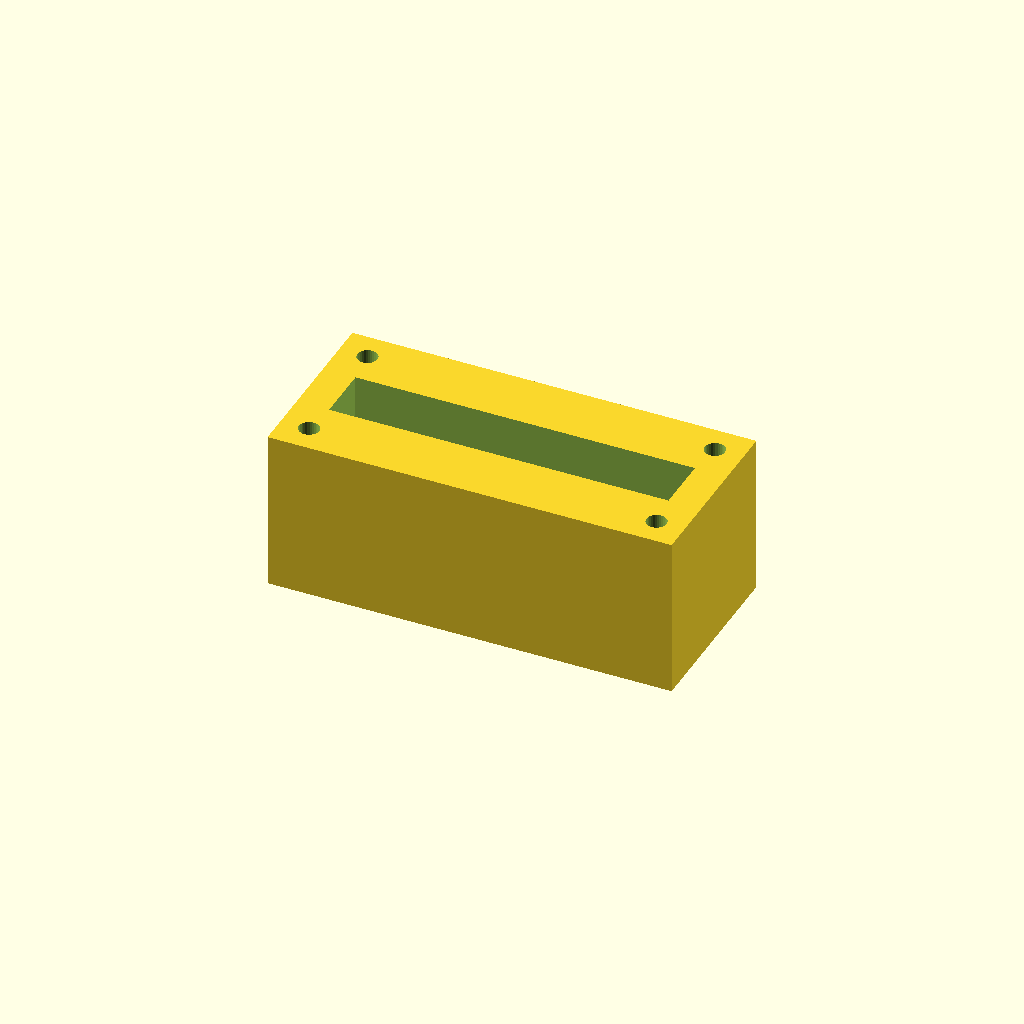
Cell 1: the model at its default parameters.
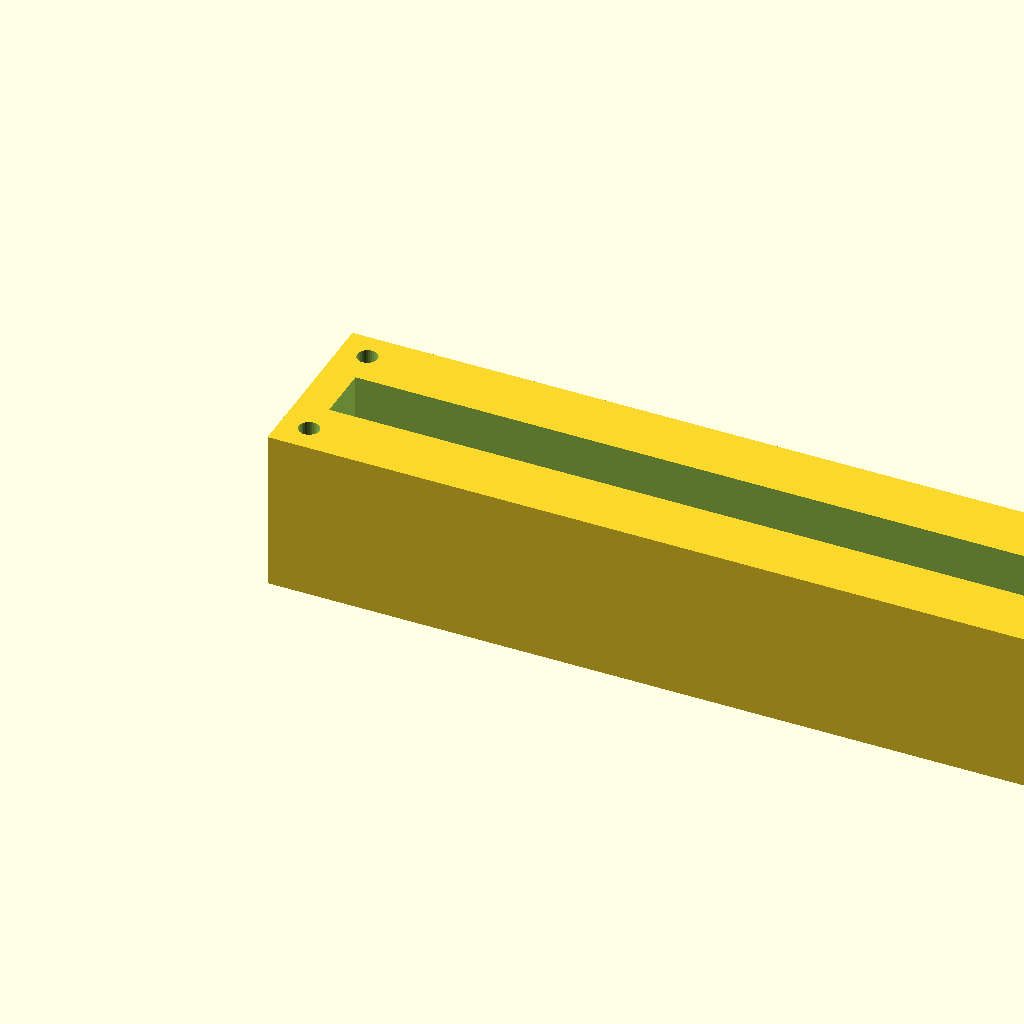
Cell 2: the same model with block_l = 200.
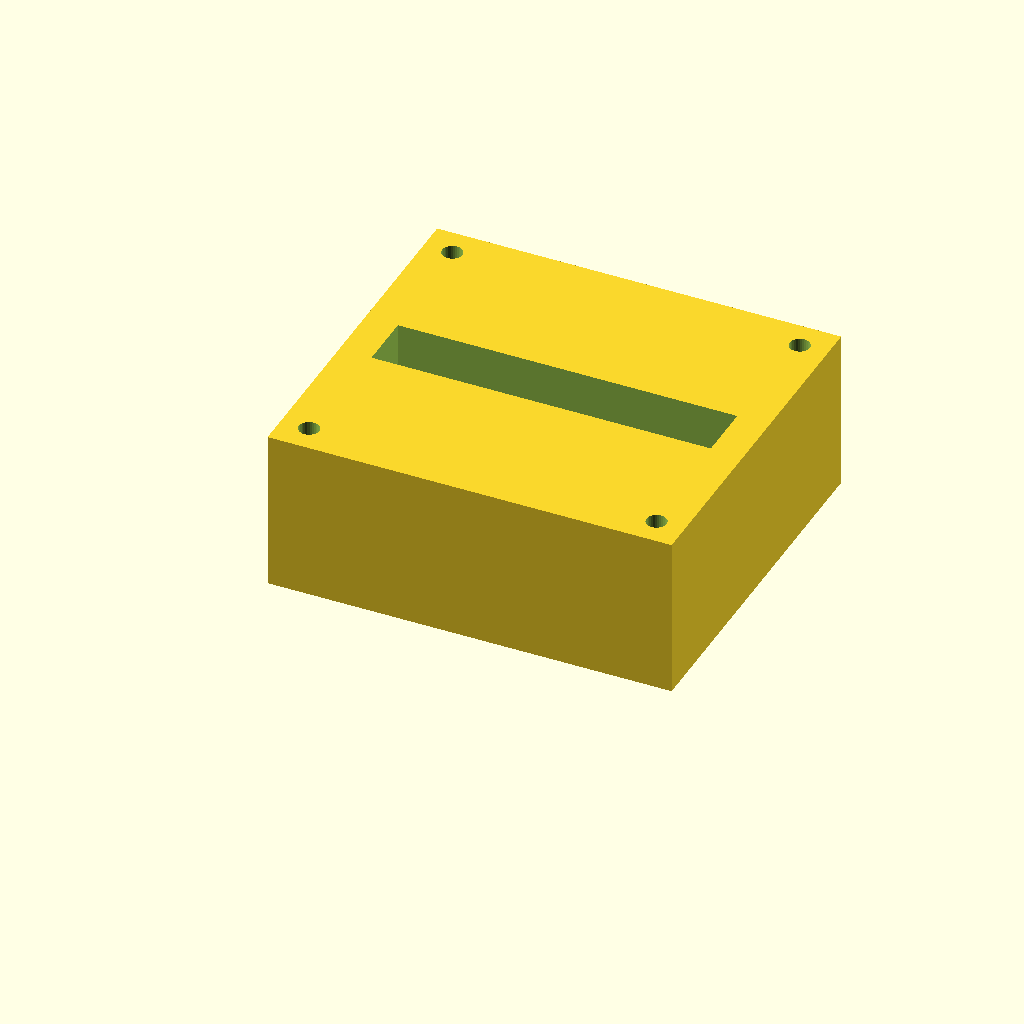
Cell 3: block_w = 90 (everything else at default).
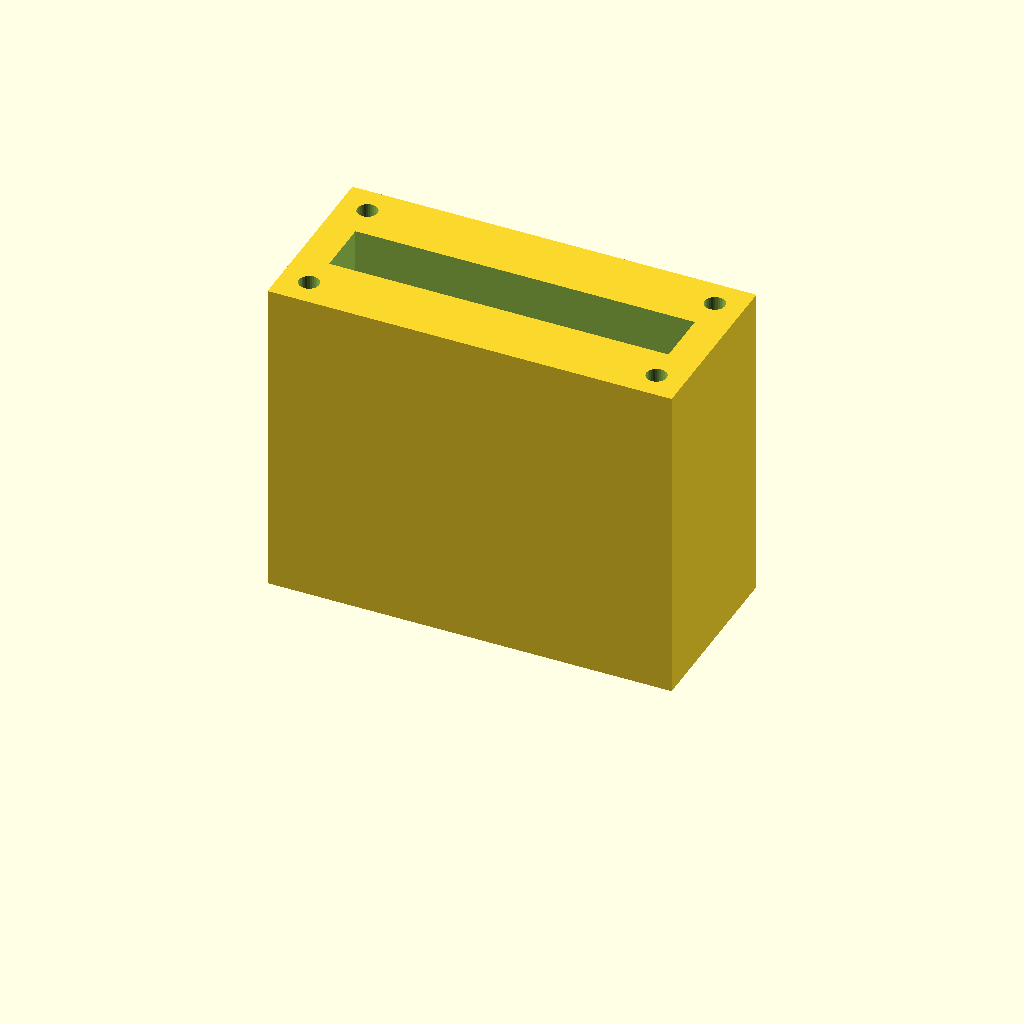
Cell 4 — block_h set to 80, the other parameters unchanged.
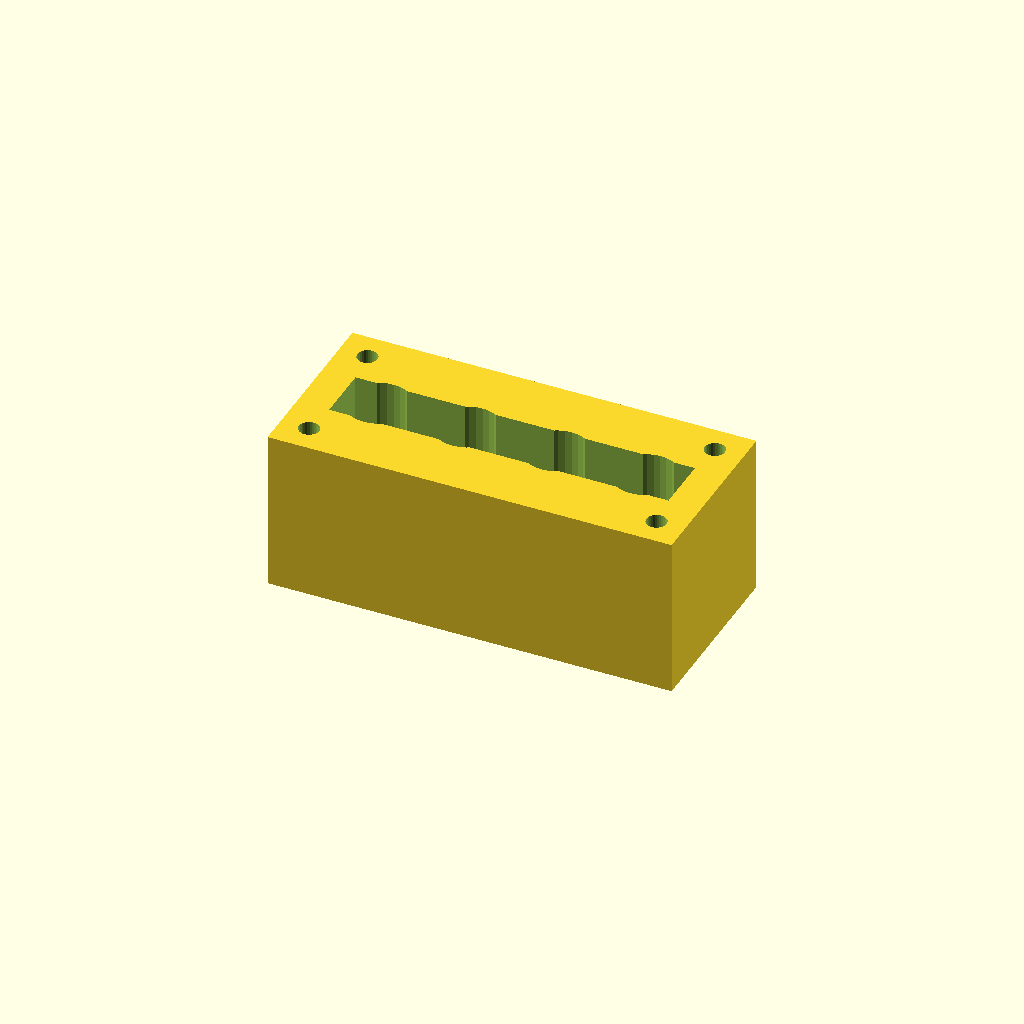
Cell 5 — port_d set to 16, the other parameters unchanged.
All cells are drawn from one camera (rotation 55°, 0°, 25°, orthographic, colour scheme Cornfield), so only the parameter changes between them.
OpenSCAD source file optional_data/data/solid2/manifoldblock/part_0082.scad:
$fn = 32;

// ----------------------------------------------------------------------
// Manifold block: gallery_top manifold
// ----------------------------------------------------------------------

// --- parameters (mm) ---
block_l = 100;            // block length, X
block_w = 45;             // block width, Y
block_h = 40;             // block height, Z
port_d = 8;               // port bore diameter
port_pitch = 22;          // port pitch along X
gallery_d = 14;           // top gallery width, Y
gallery_depth = 14;       // gallery pocket depth
wall_p = 8;               // gallery end wall thickness, X
mnt_d = 5;                // mounting hole diameter
mnt_in = 7;               // mounting hole inset from the edges

n_ports = 4;  // ports in the row
port_x0 = (block_l - (n_ports - 1) * port_pitch) / 2;  // first port X

difference() {
  cube([block_l, block_w, block_h]);
  for (i = [0 : n_ports - 1])
    translate([port_x0 + i * port_pitch, block_w / 2, -1])
      cylinder(h = block_h + 2, d = port_d);
  translate([wall_p, block_w / 2 - gallery_d / 2, block_h - gallery_depth])
    cube([block_l - 2 * wall_p, gallery_d, gallery_depth + 1]);
  for (cx = [mnt_in, block_l - mnt_in])
    for (cy = [mnt_in, block_w - mnt_in])
      translate([cx, cy, -1]) cylinder(h = block_h + 2, d = mnt_d);
}
Parameter table extracted from the source (name, type, default, range or options):
block_l: number, default 100
block_w: number, default 45
block_h: number, default 40
port_d: number, default 8
port_pitch: number, default 22
gallery_d: number, default 14
gallery_depth: number, default 14
wall_p: number, default 8
mnt_d: number, default 5
mnt_in: number, default 7
n_ports: number, default 4
